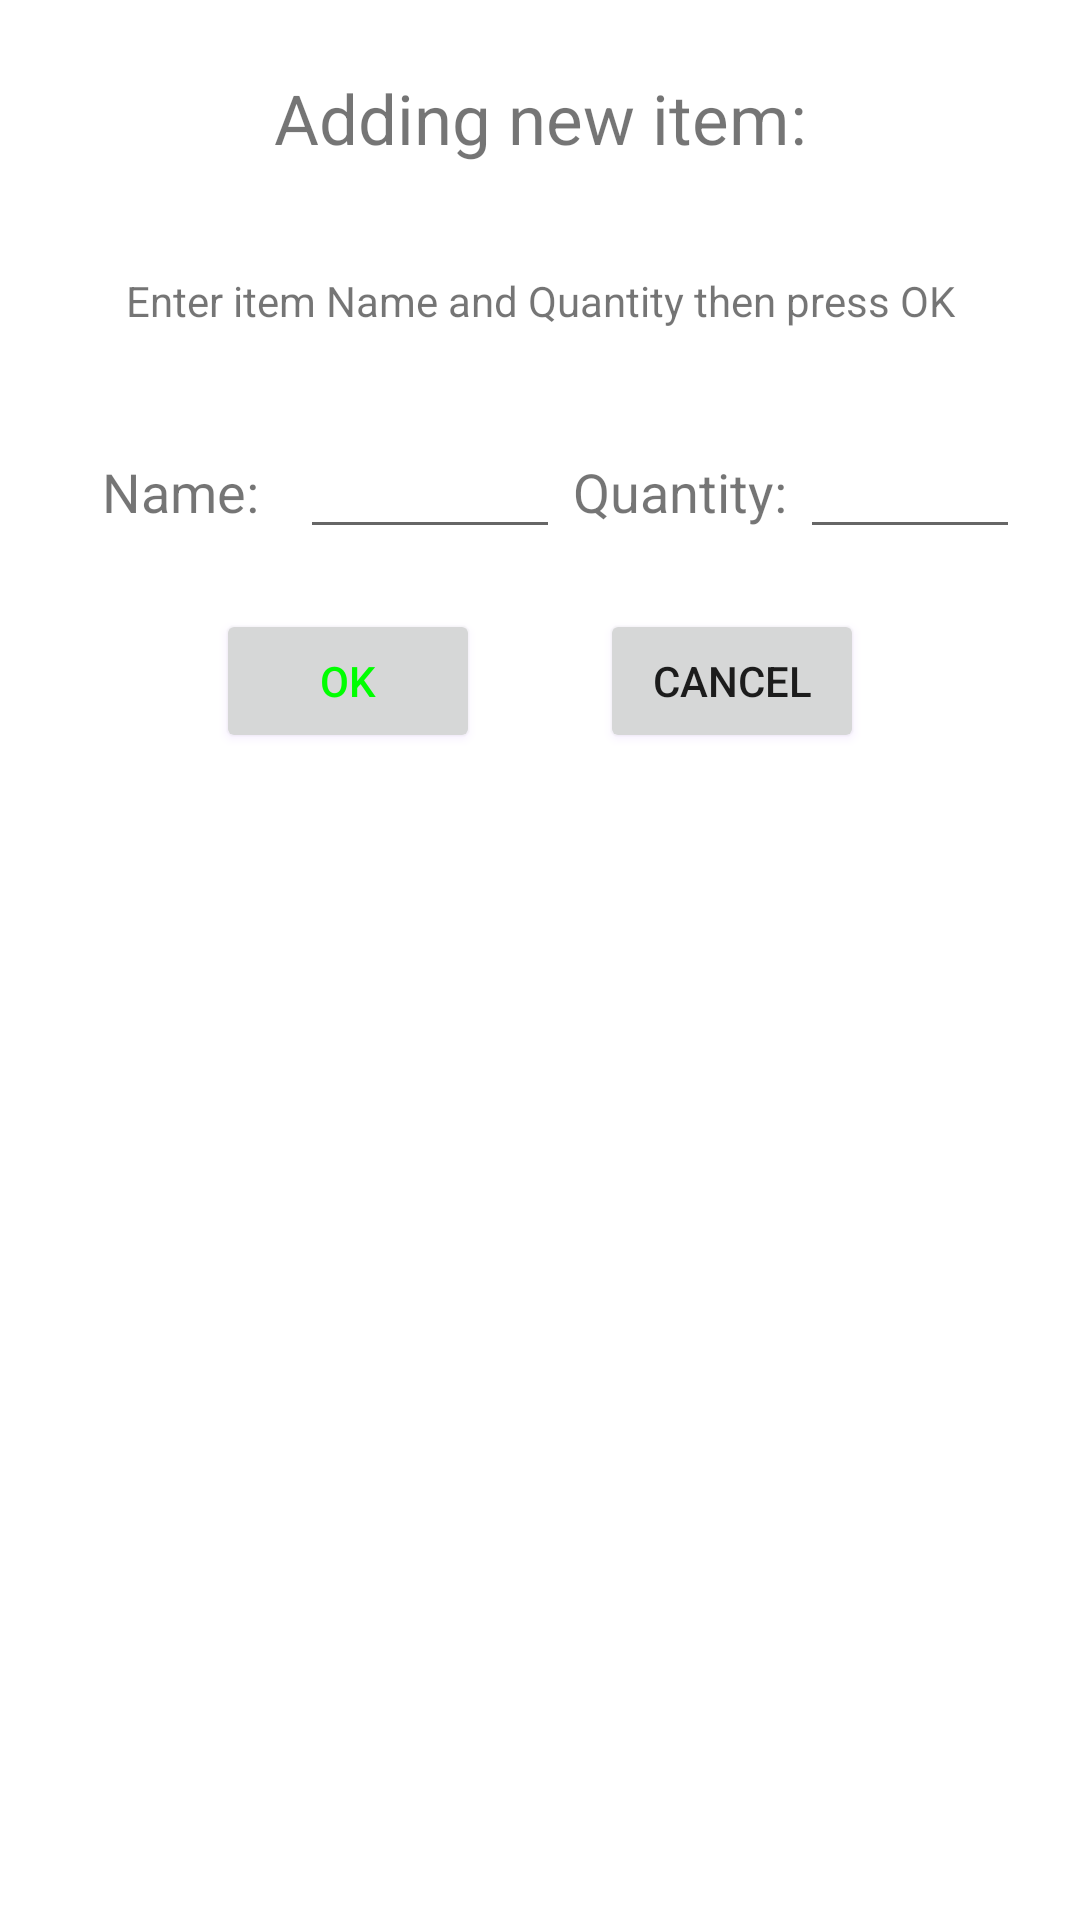

Produce the Android XML layout that renders to this screen, including the resource entries it uses.
<!-- AndroidManifest.xml: application theme Theme.Roomie_2 -->
<!-- res/layout/add_item.xml -->
<?xml version="1.0" encoding="utf-8"?>
<androidx.constraintlayout.widget.ConstraintLayout
    xmlns:android="http://schemas.android.com/apk/res/android"
    xmlns:app="http://schemas.android.com/apk/res-auto"
    xmlns:tools="http://schemas.android.com/tools"
    android:layout_width="match_parent"
    android:layout_height="match_parent"
    tools:context="ShowInfo.ShowInfoView">






<LinearLayout
    android:id="@+id/shopContent"
    android:layout_height="match_parent"
    android:orientation="vertical"
    android:layout_width="match_parent"
    >

    <TextView
        android:id="@+id/updateDialog"
        android:layout_width="match_parent"
        android:layout_height="wrap_content"
        android:padding="24dp"
        android:textSize="23sp"
        android:textAlignment="center"
        android:text="Adding new item:"
        />
    <TextView
        android:id="@+id/insideAlert"
        android:layout_width="match_parent"
        android:layout_height="wrap_content"
        android:padding="12dp"
        android:textSize="14sp"
        android:textAlignment="center"
        android:text="Enter item Name and Quantity then press OK"
        />
    <LinearLayout
        android:layout_width="match_parent"
        android:layout_height="wrap_content"
        android:orientation="horizontal"
        android:layout_gravity="center_horizontal"
        android:padding="20dp"
        >
        <TextView
            android:layout_width="80dp"
            android:layout_height="wrap_content"
            android:textSize="18sp"
            android:text="Name:"
            android:textAlignment="center"
            />
        <EditText
            android:id="@+id/newName"
            android:layout_width="wrap_content"
            android:layout_height="wrap_content"
            android:layout_weight="2"
            android:inputType="text"
            />
        <TextView
            android:layout_width="80dp"
            android:layout_height="wrap_content"
            android:textSize="18sp"
            android:text="Quantity:"
            android:textAlignment="center"
            />
        <EditText
            android:id="@+id/newQty"
            android:layout_width="40dp"
            android:layout_height="wrap_content"
            android:inputType="number"
            android:layout_weight="1"
            />

    </LinearLayout>
    <LinearLayout
        android:layout_width="match_parent"
        android:layout_height="wrap_content"
        android:orientation="horizontal"
        android:layout_gravity="center_horizontal"
        android:gravity="center"
        >

        <Button
            android:outlineSpotShadowColor="@color/purple_200"
            android:textColor="#00FF00"
            android:id="@+id/doneAdd"
            android:layout_width="wrap_content"
            android:layout_height="wrap_content"
            android:text="OK"
            />
        <TextView
            android:layout_width="40dp"
            android:layout_height="match_parent"/>
        <Button
            android:outlineSpotShadowColor="@color/purple_200"
            android:id="@+id/cancelAdd"
            android:layout_width="wrap_content"
            android:layout_height="wrap_content"
            android:text="Cancel"
            />
    </LinearLayout>
</LinearLayout>

    <com.airbnb.lottie.LottieAnimationView
        android:id="@+id/shopAnimation"
        android:layout_width="match_parent"
        android:layout_height="300dp"
        app:lottie_url="REPLACE_JSON_URL"
        app:lottie_autoPlay="true"
        app:lottie_loop="false"
        app:lottie_rawRes="@raw/shop"
        tools:ignore="MissingConstraints"
        android:visibility="gone"/>


</androidx.constraintlayout.widget.ConstraintLayout>
<!-- resources referenced by this layout -->
<resources>
  <style name="Theme.Roomie_2" parent="Theme.MaterialComponents.DayNight.NoActionBar">
          
          <item name="colorPrimary">#8A8787</item>
          <item name="colorPrimaryVariant">#010002</item>
          <item name="colorOnPrimary">@color/white</item>
          
          <item name="colorSecondary">@color/teal_200</item>
          <item name="colorSecondaryVariant">@color/teal_700</item>
          <item name="colorOnSecondary">@color/black</item>
          
          <item name="android:statusBarColor" tools:targetApi="l">?attr/colorPrimaryVariant</item>
          
      </style>
  <!-- not gathered from this repository: default colours our renderer supplied (Android Studio template values) -->
  <color name="purple_200">#FFBB86FC</color>
  <color name="teal_200">#FF03DAC5</color>
  <color name="teal_700">#FF018786</color>
  <color name="black">#FF000000</color>
  <color name="white">#FFFFFFFF</color>
</resources>
